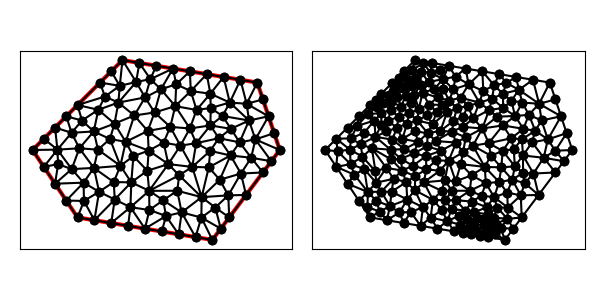

The data file committed next to this chart (first rows):
1.200000000000000000e+01, 5.000000000000000000e+00, 1.500000000000000000e+01, 9.000000000000000000e+00, 1.400000000000000000e+01, 1.200000000000000000e+01, 8.000000000000000000e+00, 1.300000000000000000e+01, 4.000000000000000000e+00, 9.000000000000000000e+00, 6.000000000000000000e+00, 6.000000000000000000e+00, 1.043929725563245903e+01, 7.185896774390245767e+00, 1.063223213385928112e+01, 6.223046419867251267e+00, 1.152241662453178606e+01, 6.902175808412765790e+00, 1.086464867134117718e+01, 6.770373000890086423e+00, 0.000000000000000000e+00, 2.006240495708116744e-01
1.200000000000000000e+01, 5.000000000000000000e+00, 1.500000000000000000e+01, 9.000000000000000000e+00, 1.400000000000000000e+01, 1.200000000000000000e+01, 8.000000000000000000e+00, 1.300000000000000000e+01, 4.000000000000000000e+00, 9.000000000000000000e+00, 6.000000000000000000e+00, 6.000000000000000000e+00, 1.191080998112803258e+01, 1.150524257770448600e+01, 1.175000000000000000e+01, 1.237500000000000000e+01, 1.103955835077475101e+01, 1.162186788943091287e+01, 1.156678944396759334e+01, 1.183403682237846510e+01, 1.000000000000000000e+00, 2.589689493899026695e-01
1.200000000000000000e+01, 5.000000000000000000e+00, 1.500000000000000000e+01, 9.000000000000000000e+00, 1.400000000000000000e+01, 1.200000000000000000e+01, 8.000000000000000000e+00, 1.300000000000000000e+01, 4.000000000000000000e+00, 9.000000000000000000e+00, 6.000000000000000000e+00, 6.000000000000000000e+00, 1.282522624434389158e+01, 9.941742081447964452e+00, 1.321156792945131642e+01, 9.342932691184243410e+00, 1.363178717035892085e+01, 1.031334889616305972e+01, 1.322286044805137628e+01, 9.866007889598423120e+00, 0.000000000000000000e+00, 2.415432172405186928e-01
1.200000000000000000e+01, 5.000000000000000000e+00, 1.500000000000000000e+01, 9.000000000000000000e+00, 1.400000000000000000e+01, 1.200000000000000000e+01, 8.000000000000000000e+00, 1.300000000000000000e+01, 4.000000000000000000e+00, 9.000000000000000000e+00, 6.000000000000000000e+00, 6.000000000000000000e+00, 1.129635261142762914e+01, 1.078119103449539296e+01, 1.191080998112803258e+01, 1.150524257770448600e+01, 1.103955835077475101e+01, 1.162186788943091287e+01, 1.141557364777680483e+01, 1.130276716721026276e+01, 0.000000000000000000e+00, 2.589689493899026695e-01
1.200000000000000000e+01, 5.000000000000000000e+00, 1.500000000000000000e+01, 9.000000000000000000e+00, 1.400000000000000000e+01, 1.200000000000000000e+01, 8.000000000000000000e+00, 1.300000000000000000e+01, 4.000000000000000000e+00, 9.000000000000000000e+00, 6.000000000000000000e+00, 6.000000000000000000e+00, 1.450000000000000000e+01, 1.050000000000000000e+01, 1.363178717035892085e+01, 1.031334889616305972e+01, 1.391261312217194579e+01, 9.470871040723981338e+00, 1.401480009751028888e+01, 1.009473997896234643e+01, 1.000000000000000000e+00, 5.000000000000000000e-01
1.200000000000000000e+01, 5.000000000000000000e+00, 1.500000000000000000e+01, 9.000000000000000000e+00, 1.400000000000000000e+01, 1.200000000000000000e+01, 8.000000000000000000e+00, 1.300000000000000000e+01, 4.000000000000000000e+00, 9.000000000000000000e+00, 6.000000000000000000e+00, 6.000000000000000000e+00, 1.110362586493683601e+01, 8.247401908654287794e+00, 1.190314766850061723e+01, 8.960805863276428695e+00, 1.127979862892325436e+01, 9.304351989818851365e+00, 1.142885738745356861e+01, 8.837519920583188693e+00, 0.000000000000000000e+00, 2.657768059546050110e-01
1.200000000000000000e+01, 5.000000000000000000e+00, 1.500000000000000000e+01, 9.000000000000000000e+00, 1.400000000000000000e+01, 1.200000000000000000e+01, 8.000000000000000000e+00, 1.300000000000000000e+01, 4.000000000000000000e+00, 9.000000000000000000e+00, 6.000000000000000000e+00, 6.000000000000000000e+00, 1.475000000000000000e+01, 9.750000000000000000e+00, 1.450000000000000000e+01, 1.050000000000000000e+01, 1.391261312217194579e+01, 9.470871040723981338e+00, 1.438753770739064919e+01, 9.906957013574659854e+00, 1.000000000000000000e+00, 5.000000000000000000e-01
1.200000000000000000e+01, 5.000000000000000000e+00, 1.500000000000000000e+01, 9.000000000000000000e+00, 1.400000000000000000e+01, 1.200000000000000000e+01, 8.000000000000000000e+00, 1.300000000000000000e+01, 4.000000000000000000e+00, 9.000000000000000000e+00, 6.000000000000000000e+00, 6.000000000000000000e+00, 1.363178717035892085e+01, 1.031334889616305972e+01, 1.277506989992208020e+01, 1.111171584523423128e+01, 1.245148749619933248e+01, 1.051178201284176161e+01, 1.295278152216011058e+01, 1.064561558474635206e+01, 0.000000000000000000e+00, 2.723067137813051097e-01
1.200000000000000000e+01, 5.000000000000000000e+00, 1.500000000000000000e+01, 9.000000000000000000e+00, 1.400000000000000000e+01, 1.200000000000000000e+01, 8.000000000000000000e+00, 1.300000000000000000e+01, 4.000000000000000000e+00, 9.000000000000000000e+00, 6.000000000000000000e+00, 6.000000000000000000e+00, 1.034861378452057856e+01, 1.095125226691460973e+01, 1.129635261142762914e+01, 1.078119103449539296e+01, 1.103955835077475101e+01, 1.162186788943091287e+01, 1.089484158224098564e+01, 1.111810373028030519e+01, 0.000000000000000000e+00, 2.883283580858380657e-01
1.200000000000000000e+01, 5.000000000000000000e+00, 1.500000000000000000e+01, 9.000000000000000000e+00, 1.400000000000000000e+01, 1.200000000000000000e+01, 8.000000000000000000e+00, 1.300000000000000000e+01, 4.000000000000000000e+00, 9.000000000000000000e+00, 6.000000000000000000e+00, 6.000000000000000000e+00, 1.127979862892325436e+01, 9.304351989818851365e+00, 1.228730256479310334e+01, 9.523545185336805829e+00, 1.191350236050466727e+01, 1.009321520930891936e+01, 1.182686785140700891e+01, 9.640370794821524925e+00, 0.000000000000000000e+00, 3.636636355354213035e-01
1.200000000000000000e+01, 5.000000000000000000e+00, 1.500000000000000000e+01, 9.000000000000000000e+00, 1.400000000000000000e+01, 1.200000000000000000e+01, 8.000000000000000000e+00, 1.300000000000000000e+01, 4.000000000000000000e+00, 9.000000000000000000e+00, 6.000000000000000000e+00, 6.000000000000000000e+00, 9.124488263892205353e+00, 9.847532435605700130e+00, 9.165670570203225509e+00, 8.971943327586071604e+00, 9.832480007188136639e+00, 9.330715292062173205e+00, 9.374212947094521908e+00, 9.383397018417982238e+00, 0.000000000000000000e+00, 2.643304829289605529e-01
1.200000000000000000e+01, 5.000000000000000000e+00, 1.500000000000000000e+01, 9.000000000000000000e+00, 1.400000000000000000e+01, 1.200000000000000000e+01, 8.000000000000000000e+00, 1.300000000000000000e+01, 4.000000000000000000e+00, 9.000000000000000000e+00, 6.000000000000000000e+00, 6.000000000000000000e+00, 1.012716695521112698e+01, 1.002821923499803347e+01, 1.099916103246891907e+01, 9.958439526514558437e+00, 1.034861378452057856e+01, 1.095125226691460973e+01, 1.049164725740020820e+01, 1.031263700947573447e+01, 0.000000000000000000e+00, 2.550757555961302714e-01
1.200000000000000000e+01, 5.000000000000000000e+00, 1.500000000000000000e+01, 9.000000000000000000e+00, 1.400000000000000000e+01, 1.200000000000000000e+01, 8.000000000000000000e+00, 1.300000000000000000e+01, 4.000000000000000000e+00, 9.000000000000000000e+00, 6.000000000000000000e+00, 6.000000000000000000e+00, 1.129635261142762914e+01, 1.078119103449539296e+01, 1.034861378452057856e+01, 1.095125226691460973e+01, 1.099916103246891907e+01, 9.958439526514558437e+00, 1.088137580947237559e+01, 1.056362760930818645e+01, 0.000000000000000000e+00, 2.883283580858380657e-01
1.200000000000000000e+01, 5.000000000000000000e+00, 1.500000000000000000e+01, 9.000000000000000000e+00, 1.400000000000000000e+01, 1.200000000000000000e+01, 8.000000000000000000e+00, 1.300000000000000000e+01, 4.000000000000000000e+00, 9.000000000000000000e+00, 6.000000000000000000e+00, 6.000000000000000000e+00, 1.462500000000000000e+01, 8.500000000000000000e+00, 1.500000000000000000e+01, 9.000000000000000000e+00, 1.391261312217194579e+01, 9.470871040723981338e+00, 1.451253770739064919e+01, 8.990290346907993779e+00, 1.000000000000000000e+00, 5.000000000000000000e-01
1.200000000000000000e+01, 5.000000000000000000e+00, 1.500000000000000000e+01, 9.000000000000000000e+00, 1.400000000000000000e+01, 1.200000000000000000e+01, 8.000000000000000000e+00, 1.300000000000000000e+01, 4.000000000000000000e+00, 9.000000000000000000e+00, 6.000000000000000000e+00, 6.000000000000000000e+00, 1.352417368964751709e+01, 1.105671985691007286e+01, 1.400000000000000000e+01, 1.200000000000000000e+01, 1.325000000000000000e+01, 1.212500000000000000e+01, 1.359139122988250570e+01, 1.172723995230335703e+01, 1.000000000000000000e+00, 5.000000000000000000e-01
1.200000000000000000e+01, 5.000000000000000000e+00, 1.500000000000000000e+01, 9.000000000000000000e+00, 1.400000000000000000e+01, 1.200000000000000000e+01, 8.000000000000000000e+00, 1.300000000000000000e+01, 4.000000000000000000e+00, 9.000000000000000000e+00, 6.000000000000000000e+00, 6.000000000000000000e+00, 1.391261312217194579e+01, 9.470871040723981338e+00, 1.500000000000000000e+01, 9.000000000000000000e+00, 1.475000000000000000e+01, 9.750000000000000000e+00, 1.455420437405731526e+01, 9.406957013574659854e+00, 1.000000000000000000e+00, 5.000000000000000000e-01
1.200000000000000000e+01, 5.000000000000000000e+00, 1.500000000000000000e+01, 9.000000000000000000e+00, 1.400000000000000000e+01, 1.200000000000000000e+01, 8.000000000000000000e+00, 1.300000000000000000e+01, 4.000000000000000000e+00, 9.000000000000000000e+00, 6.000000000000000000e+00, 6.000000000000000000e+00, 1.325000000000000000e+01, 1.212500000000000000e+01, 1.250000000000000000e+01, 1.225000000000000000e+01, 1.277506989992208020e+01, 1.111171584523423128e+01, 1.284168996664069340e+01, 1.182890528174474376e+01, 1.000000000000000000e+00, 5.000000000000000000e-01
1.200000000000000000e+01, 5.000000000000000000e+00, 1.500000000000000000e+01, 9.000000000000000000e+00, 1.400000000000000000e+01, 1.200000000000000000e+01, 8.000000000000000000e+00, 1.300000000000000000e+01, 4.000000000000000000e+00, 9.000000000000000000e+00, 6.000000000000000000e+00, 6.000000000000000000e+00, 1.363178717035892085e+01, 1.031334889616305972e+01, 1.450000000000000000e+01, 1.050000000000000000e+01, 1.352417368964751709e+01, 1.105671985691007286e+01, 1.388532028666881324e+01, 1.062335625102437753e+01, 1.000000000000000000e+00, 5.000000000000000000e-01
1.200000000000000000e+01, 5.000000000000000000e+00, 1.500000000000000000e+01, 9.000000000000000000e+00, 1.400000000000000000e+01, 1.200000000000000000e+01, 8.000000000000000000e+00, 1.300000000000000000e+01, 4.000000000000000000e+00, 9.000000000000000000e+00, 6.000000000000000000e+00, 6.000000000000000000e+00, 1.450000000000000000e+01, 1.050000000000000000e+01, 1.425000000000000000e+01, 1.125000000000000000e+01, 1.352417368964751709e+01, 1.105671985691007286e+01, 1.409139122988250570e+01, 1.093557328563669095e+01, 1.000000000000000000e+00, 5.000000000000000000e-01
1.200000000000000000e+01, 5.000000000000000000e+00, 1.500000000000000000e+01, 9.000000000000000000e+00, 1.400000000000000000e+01, 1.200000000000000000e+01, 8.000000000000000000e+00, 1.300000000000000000e+01, 4.000000000000000000e+00, 9.000000000000000000e+00, 6.000000000000000000e+00, 6.000000000000000000e+00, 1.129635261142762914e+01, 1.078119103449539296e+01, 1.192596348092306613e+01, 1.086963116005957808e+01, 1.191080998112803258e+01, 1.150524257770448600e+01, 1.171104202449290987e+01, 1.105202159075315116e+01, 0.000000000000000000e+00, 2.209411420052958264e-01
1.200000000000000000e+01, 5.000000000000000000e+00, 1.500000000000000000e+01, 9.000000000000000000e+00, 1.400000000000000000e+01, 1.200000000000000000e+01, 8.000000000000000000e+00, 1.300000000000000000e+01, 4.000000000000000000e+00, 9.000000000000000000e+00, 6.000000000000000000e+00, 6.000000000000000000e+00, 1.191080998112803258e+01, 1.150524257770448600e+01, 1.277506989992208020e+01, 1.111171584523423128e+01, 1.250000000000000000e+01, 1.225000000000000000e+01, 1.239529329368337152e+01, 1.162231947431290457e+01, 1.000000000000000000e+00, 2.589689493899026695e-01
1.200000000000000000e+01, 5.000000000000000000e+00, 1.500000000000000000e+01, 9.000000000000000000e+00, 1.400000000000000000e+01, 1.200000000000000000e+01, 8.000000000000000000e+00, 1.300000000000000000e+01, 4.000000000000000000e+00, 9.000000000000000000e+00, 6.000000000000000000e+00, 6.000000000000000000e+00, 1.352417368964751709e+01, 1.105671985691007286e+01, 1.425000000000000000e+01, 1.125000000000000000e+01, 1.400000000000000000e+01, 1.200000000000000000e+01, 1.392472456321583962e+01, 1.143557328563669095e+01, 1.000000000000000000e+00, 5.000000000000000000e-01
1.200000000000000000e+01, 5.000000000000000000e+00, 1.500000000000000000e+01, 9.000000000000000000e+00, 1.400000000000000000e+01, 1.200000000000000000e+01, 8.000000000000000000e+00, 1.300000000000000000e+01, 4.000000000000000000e+00, 9.000000000000000000e+00, 6.000000000000000000e+00, 6.000000000000000000e+00, 1.325000000000000000e+01, 1.212500000000000000e+01, 1.277506989992208020e+01, 1.111171584523423128e+01, 1.352417368964751709e+01, 1.105671985691007286e+01, 1.318308119652319910e+01, 1.143114523404810079e+01, 1.000000000000000000e+00, 5.000000000000000000e-01
1.200000000000000000e+01, 5.000000000000000000e+00, 1.500000000000000000e+01, 9.000000000000000000e+00, 1.400000000000000000e+01, 1.200000000000000000e+01, 8.000000000000000000e+00, 1.300000000000000000e+01, 4.000000000000000000e+00, 9.000000000000000000e+00, 6.000000000000000000e+00, 6.000000000000000000e+00, 1.228730256479310334e+01, 9.523545185336805829e+00, 1.280732769823215200e+01, 8.756057560527361616e+00, 1.321156792945131642e+01, 9.342932691184243410e+00, 1.276873273082552451e+01, 9.207511812349471469e+00, 0.000000000000000000e+00, 3.636636355354213035e-01
1.200000000000000000e+01, 5.000000000000000000e+00, 1.500000000000000000e+01, 9.000000000000000000e+00, 1.400000000000000000e+01, 1.200000000000000000e+01, 8.000000000000000000e+00, 1.300000000000000000e+01, 4.000000000000000000e+00, 9.000000000000000000e+00, 6.000000000000000000e+00, 6.000000000000000000e+00, 1.277506989992208020e+01, 1.111171584523423128e+01, 1.363178717035892085e+01, 1.031334889616305972e+01, 1.352417368964751709e+01, 1.105671985691007286e+01, 1.331034358664283879e+01, 1.082726153276912129e+01, 0.000000000000000000e+00, 5.000000000000000000e-01
1.200000000000000000e+01, 5.000000000000000000e+00, 1.500000000000000000e+01, 9.000000000000000000e+00, 1.400000000000000000e+01, 1.200000000000000000e+01, 8.000000000000000000e+00, 1.300000000000000000e+01, 4.000000000000000000e+00, 9.000000000000000000e+00, 6.000000000000000000e+00, 6.000000000000000000e+00, 1.103955835077475101e+01, 1.162186788943091287e+01, 1.175000000000000000e+01, 1.237500000000000000e+01, 1.100000000000000000e+01, 1.250000000000000000e+01, 1.126318611692491878e+01, 1.216562262981030607e+01, 1.000000000000000000e+00, 3.738727901653985386e-01
1.200000000000000000e+01, 5.000000000000000000e+00, 1.500000000000000000e+01, 9.000000000000000000e+00, 1.400000000000000000e+01, 1.200000000000000000e+01, 8.000000000000000000e+00, 1.300000000000000000e+01, 4.000000000000000000e+00, 9.000000000000000000e+00, 6.000000000000000000e+00, 6.000000000000000000e+00, 1.192596348092306613e+01, 1.086963116005957808e+01, 1.191350236050466727e+01, 1.009321520930891936e+01, 1.245148749619933248e+01, 1.051178201284176161e+01, 1.209698444587568922e+01, 1.049154279407008694e+01, 0.000000000000000000e+00, 2.209411420052958264e-01
1.200000000000000000e+01, 5.000000000000000000e+00, 1.500000000000000000e+01, 9.000000000000000000e+00, 1.400000000000000000e+01, 1.200000000000000000e+01, 8.000000000000000000e+00, 1.300000000000000000e+01, 4.000000000000000000e+00, 9.000000000000000000e+00, 6.000000000000000000e+00, 6.000000000000000000e+00, 9.710651312386984202e+00, 1.170140787432190521e+01, 1.025000000000000000e+01, 1.262500000000000000e+01, 9.244733368905263760e+00, 1.215326467627601303e+01, 9.735128227097417764e+00, 1.215989085019930549e+01, 1.000000000000000000e+00, 2.146741399048463783e-01
1.200000000000000000e+01, 5.000000000000000000e+00, 1.500000000000000000e+01, 9.000000000000000000e+00, 1.400000000000000000e+01, 1.200000000000000000e+01, 8.000000000000000000e+00, 1.300000000000000000e+01, 4.000000000000000000e+00, 9.000000000000000000e+00, 6.000000000000000000e+00, 6.000000000000000000e+00, 1.191080998112803258e+01, 1.150524257770448600e+01, 1.250000000000000000e+01, 1.225000000000000000e+01, 1.175000000000000000e+01, 1.237500000000000000e+01, 1.205360332704267812e+01, 1.204341419256816259e+01, 1.000000000000000000e+00, 2.589689493899026695e-01
1.200000000000000000e+01, 5.000000000000000000e+00, 1.500000000000000000e+01, 9.000000000000000000e+00, 1.400000000000000000e+01, 1.200000000000000000e+01, 8.000000000000000000e+00, 1.300000000000000000e+01, 4.000000000000000000e+00, 9.000000000000000000e+00, 6.000000000000000000e+00, 6.000000000000000000e+00, 1.100000000000000000e+01, 1.250000000000000000e+01, 1.039077897123325123e+01, 1.192351213962578882e+01, 1.103955835077475101e+01, 1.162186788943091287e+01, 1.081011244066933408e+01, 1.201512667635223330e+01, 1.000000000000000000e+00, 3.676841303977903541e-01
1.200000000000000000e+01, 5.000000000000000000e+00, 1.500000000000000000e+01, 9.000000000000000000e+00, 1.400000000000000000e+01, 1.200000000000000000e+01, 8.000000000000000000e+00, 1.300000000000000000e+01, 4.000000000000000000e+00, 9.000000000000000000e+00, 6.000000000000000000e+00, 6.000000000000000000e+00, 6.287311649266277058e+00, 6.733207766177518039e+00, 5.500000000000000000e+00, 6.750000000000000000e+00, 6.000000000000000000e+00, 6.000000000000000000e+00, 5.929103883088759908e+00, 6.494402588725839642e+00, 0.000000000000000000e+00, 2.421055190577026950e-01
1.200000000000000000e+01, 5.000000000000000000e+00, 1.500000000000000000e+01, 9.000000000000000000e+00, 1.400000000000000000e+01, 1.200000000000000000e+01, 8.000000000000000000e+00, 1.300000000000000000e+01, 4.000000000000000000e+00, 9.000000000000000000e+00, 6.000000000000000000e+00, 6.000000000000000000e+00, 9.500000000000000000e+00, 1.275000000000000000e+01, 9.244733368905263760e+00, 1.215326467627601303e+01, 1.025000000000000000e+01, 1.262500000000000000e+01, 9.664911122968421253e+00, 1.250942155875866924e+01, 1.000000000000000000e+00, 2.146741399048463783e-01
1.200000000000000000e+01, 5.000000000000000000e+00, 1.500000000000000000e+01, 9.000000000000000000e+00, 1.400000000000000000e+01, 1.200000000000000000e+01, 8.000000000000000000e+00, 1.300000000000000000e+01, 4.000000000000000000e+00, 9.000000000000000000e+00, 6.000000000000000000e+00, 6.000000000000000000e+00, 1.057692307692307665e+01, 9.192307692307693401e+00, 1.012716695521112698e+01, 1.002821923499803347e+01, 9.832480007188136639e+00, 9.330715292062173205e+00, 1.017885667977411401e+01, 9.517080739789300026e+00, 0.000000000000000000e+00, 2.550757555961302714e-01
1.200000000000000000e+01, 5.000000000000000000e+00, 1.500000000000000000e+01, 9.000000000000000000e+00, 1.400000000000000000e+01, 1.200000000000000000e+01, 8.000000000000000000e+00, 1.300000000000000000e+01, 4.000000000000000000e+00, 9.000000000000000000e+00, 6.000000000000000000e+00, 6.000000000000000000e+00, 8.608405498102575493e+00, 1.202543298861545473e+01, 8.750000000000000000e+00, 1.287500000000000000e+01, 8.000000000000000000e+00, 1.300000000000000000e+01, 8.452801832700858498e+00, 1.263347766287181884e+01, 1.000000000000000000e+00, 1.825886024024600818e-01
1.200000000000000000e+01, 5.000000000000000000e+00, 1.500000000000000000e+01, 9.000000000000000000e+00, 1.400000000000000000e+01, 1.200000000000000000e+01, 8.000000000000000000e+00, 1.300000000000000000e+01, 4.000000000000000000e+00, 9.000000000000000000e+00, 6.000000000000000000e+00, 6.000000000000000000e+00, 1.100000000000000000e+01, 1.250000000000000000e+01, 1.025000000000000000e+01, 1.262500000000000000e+01, 1.039077897123325123e+01, 1.192351213962578882e+01, 1.054692632374441708e+01, 1.234950404654192901e+01, 1.000000000000000000e+00, 3.676841303977903541e-01
1.200000000000000000e+01, 5.000000000000000000e+00, 1.500000000000000000e+01, 9.000000000000000000e+00, 1.400000000000000000e+01, 1.200000000000000000e+01, 8.000000000000000000e+00, 1.300000000000000000e+01, 4.000000000000000000e+00, 9.000000000000000000e+00, 6.000000000000000000e+00, 6.000000000000000000e+00, 9.710651312386984202e+00, 1.170140787432190521e+01, 9.427741801364579288e+00, 1.066996149664755933e+01, 1.034861378452057856e+01, 1.095125226691460973e+01, 9.829002299424047351e+00, 1.110754054596135809e+01, 0.000000000000000000e+00, 2.505640180890494340e-01
1.200000000000000000e+01, 5.000000000000000000e+00, 1.500000000000000000e+01, 9.000000000000000000e+00, 1.400000000000000000e+01, 1.200000000000000000e+01, 8.000000000000000000e+00, 1.300000000000000000e+01, 4.000000000000000000e+00, 9.000000000000000000e+00, 6.000000000000000000e+00, 6.000000000000000000e+00, 1.034861378452057856e+01, 1.095125226691460973e+01, 1.103955835077475101e+01, 1.162186788943091287e+01, 1.039077897123325123e+01, 1.192351213962578882e+01, 1.059298370217619301e+01, 1.149887743199043655e+01, 0.000000000000000000e+00, 3.676841303977903541e-01
1.200000000000000000e+01, 5.000000000000000000e+00, 1.500000000000000000e+01, 9.000000000000000000e+00, 1.400000000000000000e+01, 1.200000000000000000e+01, 8.000000000000000000e+00, 1.300000000000000000e+01, 4.000000000000000000e+00, 9.000000000000000000e+00, 6.000000000000000000e+00, 6.000000000000000000e+00, 1.012716695521112698e+01, 1.002821923499803347e+01, 1.034861378452057856e+01, 1.095125226691460973e+01, 9.427741801364579288e+00, 1.066996149664755933e+01, 9.967840847032094942e+00, 1.054981099952006751e+01, 0.000000000000000000e+00, 2.505640180890494340e-01
1.200000000000000000e+01, 5.000000000000000000e+00, 1.500000000000000000e+01, 9.000000000000000000e+00, 1.400000000000000000e+01, 1.200000000000000000e+01, 8.000000000000000000e+00, 1.300000000000000000e+01, 4.000000000000000000e+00, 9.000000000000000000e+00, 6.000000000000000000e+00, 6.000000000000000000e+00, 8.144451918189025363e+00, 9.362674541287288932e+00, 9.165670570203225509e+00, 8.971943327586071604e+00, 9.124488263892205353e+00, 9.847532435605700130e+00, 8.811536917428151483e+00, 9.394050101493020222e+00, 0.000000000000000000e+00, 2.643304829289605529e-01
1.200000000000000000e+01, 5.000000000000000000e+00, 1.500000000000000000e+01, 9.000000000000000000e+00, 1.400000000000000000e+01, 1.200000000000000000e+01, 8.000000000000000000e+00, 1.300000000000000000e+01, 4.000000000000000000e+00, 9.000000000000000000e+00, 6.000000000000000000e+00, 6.000000000000000000e+00, 1.012716695521112698e+01, 1.002821923499803347e+01, 1.057692307692307665e+01, 9.192307692307693401e+00, 1.099916103246891907e+01, 9.958439526514558437e+00, 1.056775035486770697e+01, 9.726322151273429029e+00, 0.000000000000000000e+00, 2.550757555961302714e-01
1.200000000000000000e+01, 5.000000000000000000e+00, 1.500000000000000000e+01, 9.000000000000000000e+00, 1.400000000000000000e+01, 1.200000000000000000e+01, 8.000000000000000000e+00, 1.300000000000000000e+01, 4.000000000000000000e+00, 9.000000000000000000e+00, 6.000000000000000000e+00, 6.000000000000000000e+00, 1.127979862892325436e+01, 9.304351989818851365e+00, 1.099916103246891907e+01, 9.958439526514558437e+00, 1.057692307692307665e+01, 9.192307692307693401e+00, 1.095196091277174766e+01, 9.485033069547034401e+00, 0.000000000000000000e+00, 3.702357864932784848e-01
1.200000000000000000e+01, 5.000000000000000000e+00, 1.500000000000000000e+01, 9.000000000000000000e+00, 1.400000000000000000e+01, 1.200000000000000000e+01, 8.000000000000000000e+00, 1.300000000000000000e+01, 4.000000000000000000e+00, 9.000000000000000000e+00, 6.000000000000000000e+00, 6.000000000000000000e+00, 1.245148749619933248e+01, 1.051178201284176161e+01, 1.191350236050466727e+01, 1.009321520930891936e+01, 1.282522624434389158e+01, 9.941742081447964452e+00, 1.239673870034929770e+01, 1.018224643453288003e+01, 0.000000000000000000e+00, 2.415432172405186928e-01
1.200000000000000000e+01, 5.000000000000000000e+00, 1.500000000000000000e+01, 9.000000000000000000e+00, 1.400000000000000000e+01, 1.200000000000000000e+01, 8.000000000000000000e+00, 1.300000000000000000e+01, 4.000000000000000000e+00, 9.000000000000000000e+00, 6.000000000000000000e+00, 6.000000000000000000e+00, 9.832480007188136639e+00, 9.330715292062173205e+00, 1.003943177724075042e+01, 8.372586814122517040e+00, 1.057692307692307665e+01, 9.192307692307693401e+00, 1.014961162045065457e+01, 8.965203266164127882e+00, 0.000000000000000000e+00, 2.663749597226069410e-01
1.200000000000000000e+01, 5.000000000000000000e+00, 1.500000000000000000e+01, 9.000000000000000000e+00, 1.400000000000000000e+01, 1.200000000000000000e+01, 8.000000000000000000e+00, 1.300000000000000000e+01, 4.000000000000000000e+00, 9.000000000000000000e+00, 6.000000000000000000e+00, 6.000000000000000000e+00, 1.232995264229407795e+01, 7.677759932693740019e+00, 1.270776111439386291e+01, 6.981155064884456252e+00, 1.327079824913976402e+01, 7.953151313145177426e+00, 1.276950400194257007e+01, 7.537355436907791528e+00, 0.000000000000000000e+00, 2.360692588117561108e-01
1.200000000000000000e+01, 5.000000000000000000e+00, 1.500000000000000000e+01, 9.000000000000000000e+00, 1.400000000000000000e+01, 1.200000000000000000e+01, 8.000000000000000000e+00, 1.300000000000000000e+01, 4.000000000000000000e+00, 9.000000000000000000e+00, 6.000000000000000000e+00, 6.000000000000000000e+00, 1.129635261142762914e+01, 1.078119103449539296e+01, 1.099916103246891907e+01, 9.958439526514558437e+00, 1.191350236050466727e+01, 1.009321520930891936e+01, 1.140300533480040457e+01, 1.027761525677295751e+01, 0.000000000000000000e+00, 2.883283580858380657e-01
1.200000000000000000e+01, 5.000000000000000000e+00, 1.500000000000000000e+01, 9.000000000000000000e+00, 1.400000000000000000e+01, 1.200000000000000000e+01, 8.000000000000000000e+00, 1.300000000000000000e+01, 4.000000000000000000e+00, 9.000000000000000000e+00, 6.000000000000000000e+00, 6.000000000000000000e+00, 1.191350236050466727e+01, 1.009321520930891936e+01, 1.099916103246891907e+01, 9.958439526514558437e+00, 1.127979862892325436e+01, 9.304351989818851365e+00, 1.139748734063227964e+01, 9.785335575214109127e+00, 0.000000000000000000e+00, 3.702357864932784848e-01
1.200000000000000000e+01, 5.000000000000000000e+00, 1.500000000000000000e+01, 9.000000000000000000e+00, 1.400000000000000000e+01, 1.200000000000000000e+01, 8.000000000000000000e+00, 1.300000000000000000e+01, 4.000000000000000000e+00, 9.000000000000000000e+00, 6.000000000000000000e+00, 6.000000000000000000e+00, 1.110362586493683601e+01, 8.247401908654287794e+00, 1.057692307692307665e+01, 9.192307692307693401e+00, 1.003943177724075042e+01, 8.372586814122517040e+00, 1.057332690636688710e+01, 8.604098805028167263e+00, 0.000000000000000000e+00, 3.532764565077840535e-01
1.200000000000000000e+01, 5.000000000000000000e+00, 1.500000000000000000e+01, 9.000000000000000000e+00, 1.400000000000000000e+01, 1.200000000000000000e+01, 8.000000000000000000e+00, 1.300000000000000000e+01, 4.000000000000000000e+00, 9.000000000000000000e+00, 6.000000000000000000e+00, 6.000000000000000000e+00, 1.127979862892325436e+01, 9.304351989818851365e+00, 1.190314766850061723e+01, 8.960805863276428695e+00, 1.228730256479310334e+01, 9.523545185336805829e+00, 1.182341628740565831e+01, 9.262901012810695889e+00, 0.000000000000000000e+00, 2.657768059546050110e-01
1.200000000000000000e+01, 5.000000000000000000e+00, 1.500000000000000000e+01, 9.000000000000000000e+00, 1.400000000000000000e+01, 1.200000000000000000e+01, 8.000000000000000000e+00, 1.300000000000000000e+01, 4.000000000000000000e+00, 9.000000000000000000e+00, 6.000000000000000000e+00, 6.000000000000000000e+00, 1.363178717035892085e+01, 1.031334889616305972e+01, 1.245148749619933248e+01, 1.051178201284176161e+01, 1.282522624434389158e+01, 9.941742081447964452e+00, 1.296950030363404949e+01, 1.025562433015092800e+01, 0.000000000000000000e+00, 2.415432172405186928e-01
1.200000000000000000e+01, 5.000000000000000000e+00, 1.500000000000000000e+01, 9.000000000000000000e+00, 1.400000000000000000e+01, 1.200000000000000000e+01, 8.000000000000000000e+00, 1.300000000000000000e+01, 4.000000000000000000e+00, 9.000000000000000000e+00, 6.000000000000000000e+00, 6.000000000000000000e+00, 1.192596348092306613e+01, 1.086963116005957808e+01, 1.277506989992208020e+01, 1.111171584523423128e+01, 1.191080998112803258e+01, 1.150524257770448600e+01, 1.220394778732439356e+01, 1.116219652766609727e+01, 0.000000000000000000e+00, 2.209411420052958264e-01
1.200000000000000000e+01, 5.000000000000000000e+00, 1.500000000000000000e+01, 9.000000000000000000e+00, 1.400000000000000000e+01, 1.200000000000000000e+01, 8.000000000000000000e+00, 1.300000000000000000e+01, 4.000000000000000000e+00, 9.000000000000000000e+00, 6.000000000000000000e+00, 6.000000000000000000e+00, 1.280732769823215200e+01, 8.756057560527361616e+00, 1.183970288045921926e+01, 8.227189707002359853e+00, 1.232995264229407795e+01, 7.677759932693740019e+00, 1.232566107366181463e+01, 8.220335733407820200e+00, 0.000000000000000000e+00, 2.360692588117561108e-01
1.200000000000000000e+01, 5.000000000000000000e+00, 1.500000000000000000e+01, 9.000000000000000000e+00, 1.400000000000000000e+01, 1.200000000000000000e+01, 8.000000000000000000e+00, 1.300000000000000000e+01, 4.000000000000000000e+00, 9.000000000000000000e+00, 6.000000000000000000e+00, 6.000000000000000000e+00, 1.282522624434389158e+01, 9.941742081447964452e+00, 1.191350236050466727e+01, 1.009321520930891936e+01, 1.228730256479310334e+01, 9.523545185336805829e+00, 1.234201038988055465e+01, 9.852834158697897138e+00, 0.000000000000000000e+00, 2.415432172405186928e-01
1.200000000000000000e+01, 5.000000000000000000e+00, 1.500000000000000000e+01, 9.000000000000000000e+00, 1.400000000000000000e+01, 1.200000000000000000e+01, 8.000000000000000000e+00, 1.300000000000000000e+01, 4.000000000000000000e+00, 9.000000000000000000e+00, 6.000000000000000000e+00, 6.000000000000000000e+00, 1.191350236050466727e+01, 1.009321520930891936e+01, 1.192596348092306613e+01, 1.086963116005957808e+01, 1.129635261142762914e+01, 1.078119103449539296e+01, 1.171193948428511966e+01, 1.058134580128796465e+01, 0.000000000000000000e+00, 2.209411420052958264e-01
1.200000000000000000e+01, 5.000000000000000000e+00, 1.500000000000000000e+01, 9.000000000000000000e+00, 1.400000000000000000e+01, 1.200000000000000000e+01, 8.000000000000000000e+00, 1.300000000000000000e+01, 4.000000000000000000e+00, 9.000000000000000000e+00, 6.000000000000000000e+00, 6.000000000000000000e+00, 1.277506989992208020e+01, 1.111171584523423128e+01, 1.192596348092306613e+01, 1.086963116005957808e+01, 1.245148749619933248e+01, 1.051178201284176161e+01, 1.238417362568149294e+01, 1.083104300604519032e+01, 0.000000000000000000e+00, 2.209411420052958264e-01
1.200000000000000000e+01, 5.000000000000000000e+00, 1.500000000000000000e+01, 9.000000000000000000e+00, 1.400000000000000000e+01, 1.200000000000000000e+01, 8.000000000000000000e+00, 1.300000000000000000e+01, 4.000000000000000000e+00, 9.000000000000000000e+00, 6.000000000000000000e+00, 6.000000000000000000e+00, 1.025000000000000000e+01, 1.262500000000000000e+01, 9.710651312386984202e+00, 1.170140787432190521e+01, 1.039077897123325123e+01, 1.192351213962578882e+01, 1.011714342787341359e+01, 1.208330667131589742e+01, 1.000000000000000000e+00, 3.676841303977903541e-01
1.200000000000000000e+01, 5.000000000000000000e+00, 1.500000000000000000e+01, 9.000000000000000000e+00, 1.400000000000000000e+01, 1.200000000000000000e+01, 8.000000000000000000e+00, 1.300000000000000000e+01, 4.000000000000000000e+00, 9.000000000000000000e+00, 6.000000000000000000e+00, 6.000000000000000000e+00, 1.280732769823215200e+01, 8.756057560527361616e+00, 1.190314766850061723e+01, 8.960805863276428695e+00, 1.183970288045921926e+01, 8.227189707002359853e+00, 1.218339274906399616e+01, 8.648017710268716129e+00, 0.000000000000000000e+00, 2.621012367662743925e-01
1.200000000000000000e+01, 5.000000000000000000e+00, 1.500000000000000000e+01, 9.000000000000000000e+00, 1.400000000000000000e+01, 1.200000000000000000e+01, 8.000000000000000000e+00, 1.300000000000000000e+01, 4.000000000000000000e+00, 9.000000000000000000e+00, 6.000000000000000000e+00, 6.000000000000000000e+00, 7.818483513524839168e+00, 1.110958786700947520e+01, 9.005728598426694376e+00, 1.134023508001038394e+01, 8.608405498102575493e+00, 1.202543298861545473e+01, 8.477539203351369679e+00, 1.149175197854510522e+01, 0.000000000000000000e+00, 1.595197661790502541e-01
1.200000000000000000e+01, 5.000000000000000000e+00, 1.500000000000000000e+01, 9.000000000000000000e+00, 1.400000000000000000e+01, 1.200000000000000000e+01, 8.000000000000000000e+00, 1.300000000000000000e+01, 4.000000000000000000e+00, 9.000000000000000000e+00, 6.000000000000000000e+00, 6.000000000000000000e+00, 9.710651312386984202e+00, 1.170140787432190521e+01, 9.244733368905263760e+00, 1.215326467627601303e+01, 9.005728598426694376e+00, 1.134023508001038394e+01, 9.320371093239648630e+00, 1.173163587686943288e+01, 0.000000000000000000e+00, 1.595197661790502541e-01
1.200000000000000000e+01, 5.000000000000000000e+00, 1.500000000000000000e+01, 9.000000000000000000e+00, 1.400000000000000000e+01, 1.200000000000000000e+01, 8.000000000000000000e+00, 1.300000000000000000e+01, 4.000000000000000000e+00, 9.000000000000000000e+00, 6.000000000000000000e+00, 6.000000000000000000e+00, 1.034861378452057856e+01, 1.095125226691460973e+01, 1.039077897123325123e+01, 1.192351213962578882e+01, 9.710651312386984202e+00, 1.170140787432190521e+01, 1.015001468938027074e+01, 1.152539076028743636e+01, 0.000000000000000000e+00, 3.676841303977903541e-01
1.200000000000000000e+01, 5.000000000000000000e+00, 1.500000000000000000e+01, 9.000000000000000000e+00, 1.400000000000000000e+01, 1.200000000000000000e+01, 8.000000000000000000e+00, 1.300000000000000000e+01, 4.000000000000000000e+00, 9.000000000000000000e+00, 6.000000000000000000e+00, 6.000000000000000000e+00, 7.879769326531540052e+00, 1.185530729827098284e+01, 7.000000000000000000e+00, 1.200000000000000000e+01, 7.218415074447221080e+00, 1.137938247219517507e+01, 7.366061466992920970e+00, 1.174489659015538656e+01, 0.000000000000000000e+00, 9.824656250015438574e-02
1.200000000000000000e+01, 5.000000000000000000e+00, 1.500000000000000000e+01, 9.000000000000000000e+00, 1.400000000000000000e+01, 1.200000000000000000e+01, 8.000000000000000000e+00, 1.300000000000000000e+01, 4.000000000000000000e+00, 9.000000000000000000e+00, 6.000000000000000000e+00, 6.000000000000000000e+00, 1.372797005922324409e+01, 8.654387559061810009e+00, 1.462500000000000000e+01, 8.500000000000000000e+00, 1.391261312217194579e+01, 9.470871040723981338e+00, 1.408852772713173174e+01, 8.875086199928597708e+00, 1.000000000000000000e+00, 3.751107162836866959e-01
... 120 more rows
